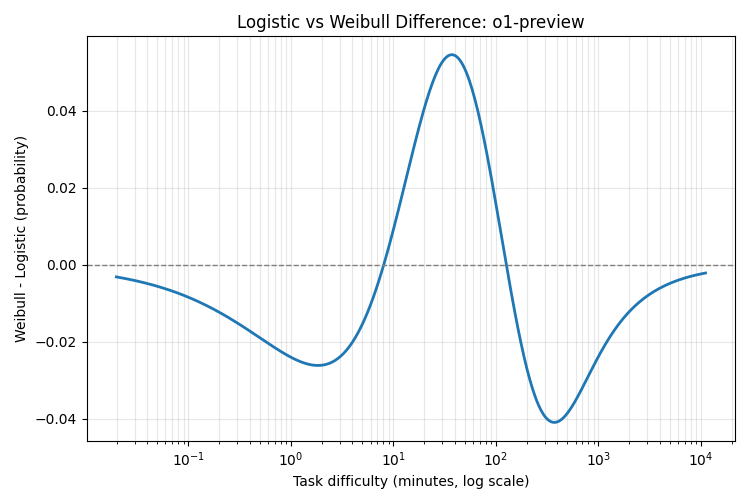

The table this chart was drawn from, first rows:
minutes, weibull_minus_logistic
0.01992, -0.003163
0.02059, -0.00323
0.02129, -0.003299
0.022, -0.003369
0.02275, -0.00344
0.02351, -0.003513
0.02431, -0.003587
0.02513, -0.003663
0.02597, -0.00374
0.02685, -0.003818
0.02775, -0.003898
0.02869, -0.00398
0.02966, -0.004063
0.03066, -0.004148
0.03169, -0.004235
0.03276, -0.004323
0.03386, -0.004413
0.03501, -0.004504
0.03619, -0.004597
0.03741, -0.004692
0.03867, -0.004789
0.03997, -0.004888
0.04132, -0.004988
0.04271, -0.00509
0.04415, -0.005195
0.04564, -0.005301
0.04718, -0.005409
0.04877, -0.005519
0.05042, -0.005631
0.05212, -0.005745
0.05387, -0.005861
0.05569, -0.005979
0.05757, -0.006099
0.05951, -0.006221
0.06152, -0.006346
0.06359, -0.006472
0.06574, -0.006601
0.06795, -0.006732
0.07024, -0.006865
0.07261, -0.007001
0.07506, -0.007139
0.07759, -0.007279
0.08021, -0.007421
0.08291, -0.007566
0.08571, -0.007713
0.0886, -0.007863
0.09159, -0.008015
0.09467, -0.008169
0.09787, -0.008326
0.1012, -0.008486
0.1046, -0.008648
0.1081, -0.008812
0.1118, -0.008979
0.1155, -0.009149
0.1194, -0.009321
0.1234, -0.009495
0.1276, -0.009672
0.1319, -0.009852
0.1364, -0.01003
0.141, -0.01022
... 340 more rows
